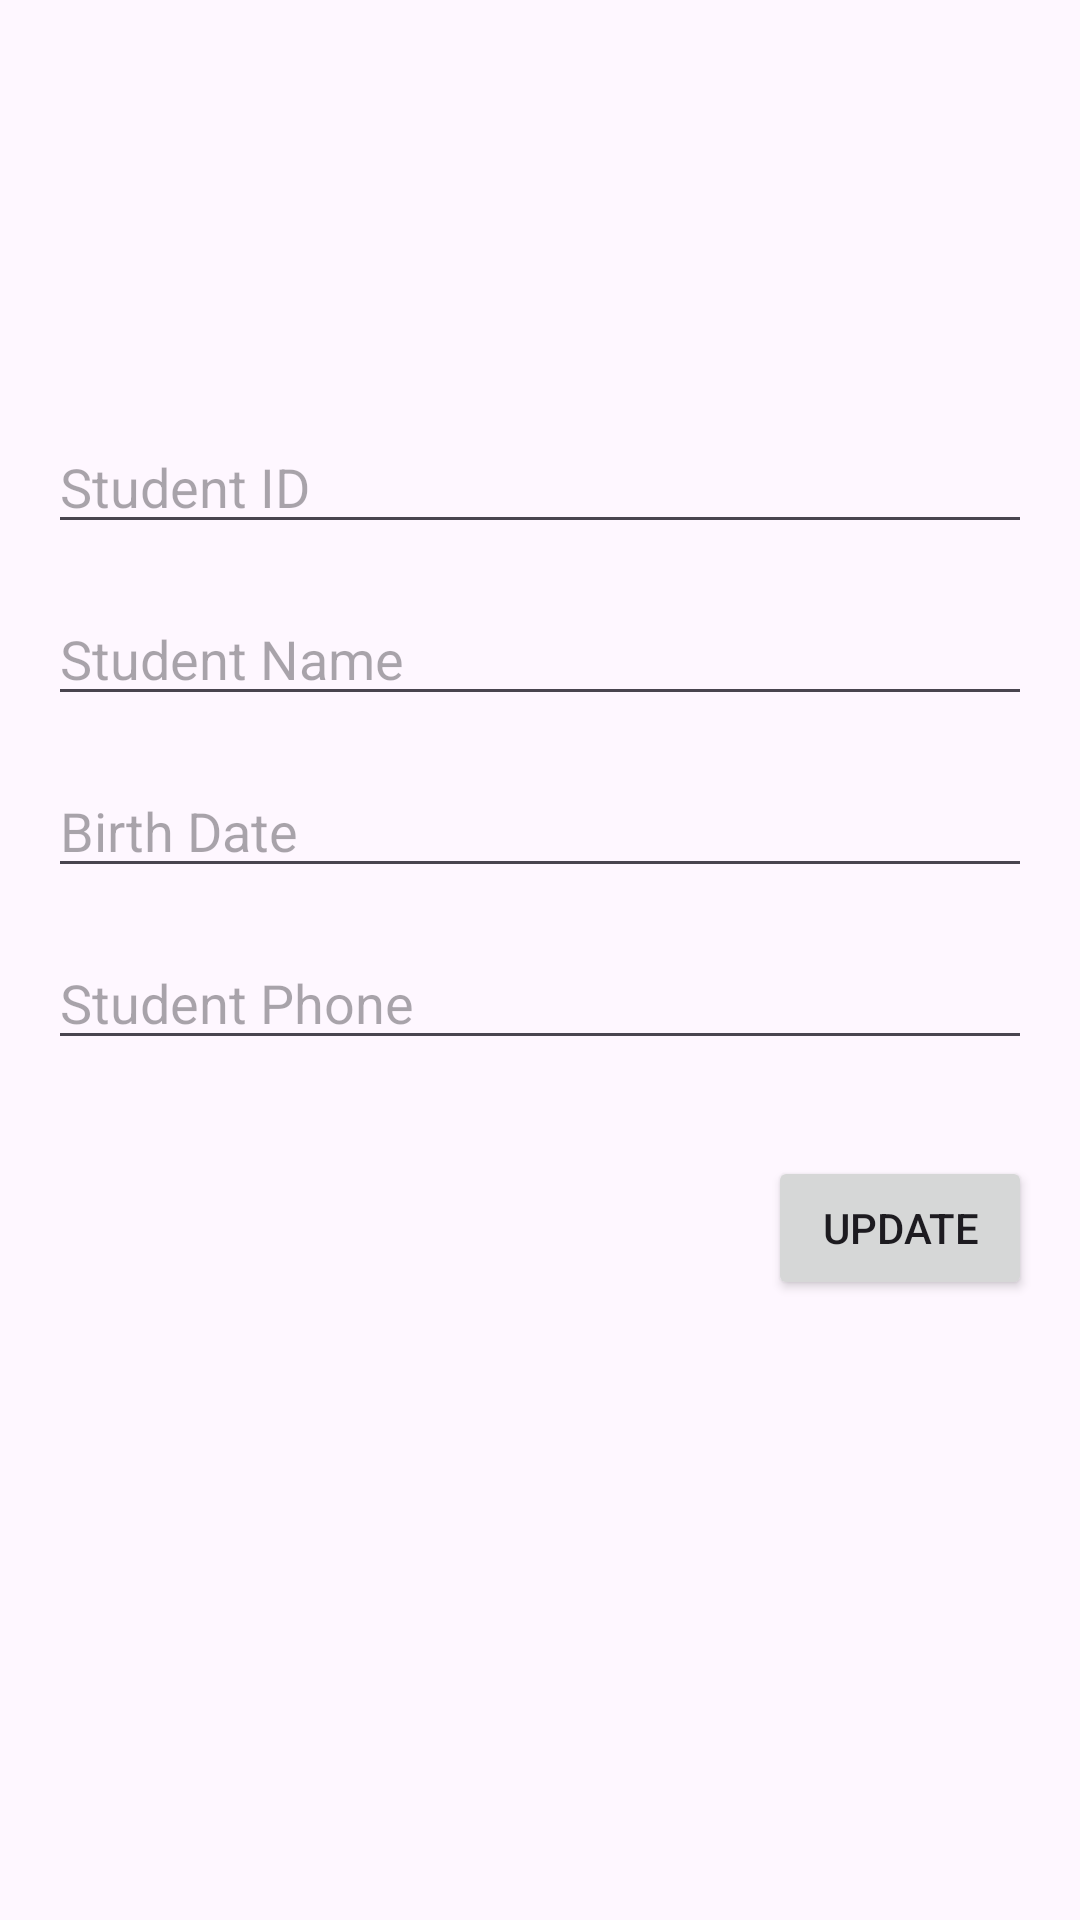

Android layout source for this screen:
<!-- AndroidManifest.xml: application theme Theme.ANMPW4 -->
<!-- res/layout/fragment_student_detail.xml -->
<?xml version="1.0" encoding="utf-8"?>
<FrameLayout xmlns:android="http://schemas.android.com/apk/res/android"
    xmlns:app="http://schemas.android.com/apk/res-auto"
    xmlns:tools="http://schemas.android.com/tools"
    android:layout_width="match_parent"
    android:layout_height="match_parent"
    tools:context=".view.StudentDetailFragment">

    <androidx.constraintlayout.widget.ConstraintLayout
        android:layout_width="match_parent"
        android:layout_height="match_parent">

        <EditText
            android:id="@+id/txtPhone1"
            android:layout_width="0dp"
            android:layout_height="wrap_content"
            android:layout_marginStart="16dp"
            android:layout_marginTop="16dp"
            android:layout_marginEnd="16dp"
            android:ems="10"
            android:hint="Student Phone"
            android:inputType="text"
            app:layout_constraintEnd_toEndOf="parent"
            app:layout_constraintHorizontal_bias="0.0"
            app:layout_constraintStart_toStartOf="parent"
            app:layout_constraintTop_toBottomOf="@+id/txtBirth1" />

        <ImageView
            android:id="@+id/imageView2"
            android:layout_width="0dp"
            android:layout_height="wrap_content"
            android:layout_marginTop="108dp"
            app:layout_constraintEnd_toEndOf="parent"
            app:layout_constraintHorizontal_bias="1.0"
            app:layout_constraintStart_toStartOf="parent"
            app:layout_constraintTop_toTopOf="parent"
            tools:src="@drawable/ic_launcher_foreground" />

        <EditText
            android:id="@+id/txtId1"
            android:layout_width="0dp"
            android:layout_height="wrap_content"
            android:layout_marginStart="16dp"
            android:layout_marginTop="32dp"
            android:layout_marginEnd="16dp"
            android:ems="10"
            android:hint="Student ID"
            android:inputType="text"
            app:layout_constraintEnd_toEndOf="parent"
            app:layout_constraintStart_toStartOf="parent"
            app:layout_constraintTop_toBottomOf="@+id/imageView2" />

        <EditText
            android:id="@+id/txtName1"
            android:layout_width="0dp"
            android:layout_height="wrap_content"
            android:layout_marginStart="16dp"
            android:layout_marginTop="16dp"
            android:layout_marginEnd="16dp"
            android:ems="10"
            android:hint="Student Name"
            android:inputType="text"
            app:layout_constraintEnd_toEndOf="parent"
            app:layout_constraintHorizontal_bias="0.0"
            app:layout_constraintStart_toStartOf="parent"
            app:layout_constraintTop_toBottomOf="@+id/txtId1" />

        <EditText
            android:id="@+id/txtBirth1"
            android:layout_width="0dp"
            android:layout_height="wrap_content"
            android:layout_marginStart="16dp"
            android:layout_marginTop="16dp"
            android:layout_marginEnd="16dp"
            android:ems="10"
            android:hint="Birth Date"
            android:inputType="text"
            app:layout_constraintEnd_toEndOf="parent"
            app:layout_constraintHorizontal_bias="0.0"
            app:layout_constraintStart_toStartOf="parent"
            app:layout_constraintTop_toBottomOf="@+id/txtName1" />

        <Button
            android:id="@+id/btnUpdate"
            android:layout_width="wrap_content"
            android:layout_height="wrap_content"
            android:layout_marginTop="32dp"
            android:layout_marginEnd="16dp"
            android:text="Update"
            app:layout_constraintEnd_toEndOf="parent"
            app:layout_constraintTop_toBottomOf="@+id/txtPhone1" />
    </androidx.constraintlayout.widget.ConstraintLayout>
</FrameLayout>
<!-- resources referenced by this layout -->
<resources>
  <style name="Theme.ANMPW4" parent="Theme.Material3.DayNight">
          
          <item name="colorPrimary">@color/purple_500</item>
          <item name="colorPrimaryVariant">@color/purple_700</item>
          <item name="colorOnPrimary">@color/white</item>
          
          <item name="colorSecondary">@color/teal_200</item>
          <item name="colorSecondaryVariant">@color/teal_700</item>
          <item name="colorOnSecondary">@color/black</item>
          
          <item name="android:statusBarColor">?attr/colorPrimaryVariant</item>
          
      </style>
  <!-- not gathered from this repository: default colours our renderer supplied (Android Studio template values) -->
  <color name="purple_500">#FF6200EE</color>
  <color name="purple_700">#FF3700B3</color>
  <color name="teal_200">#FF03DAC5</color>
  <color name="teal_700">#FF018786</color>
  <color name="black">#FF000000</color>
  <color name="white">#FFFFFFFF</color>
</resources>
